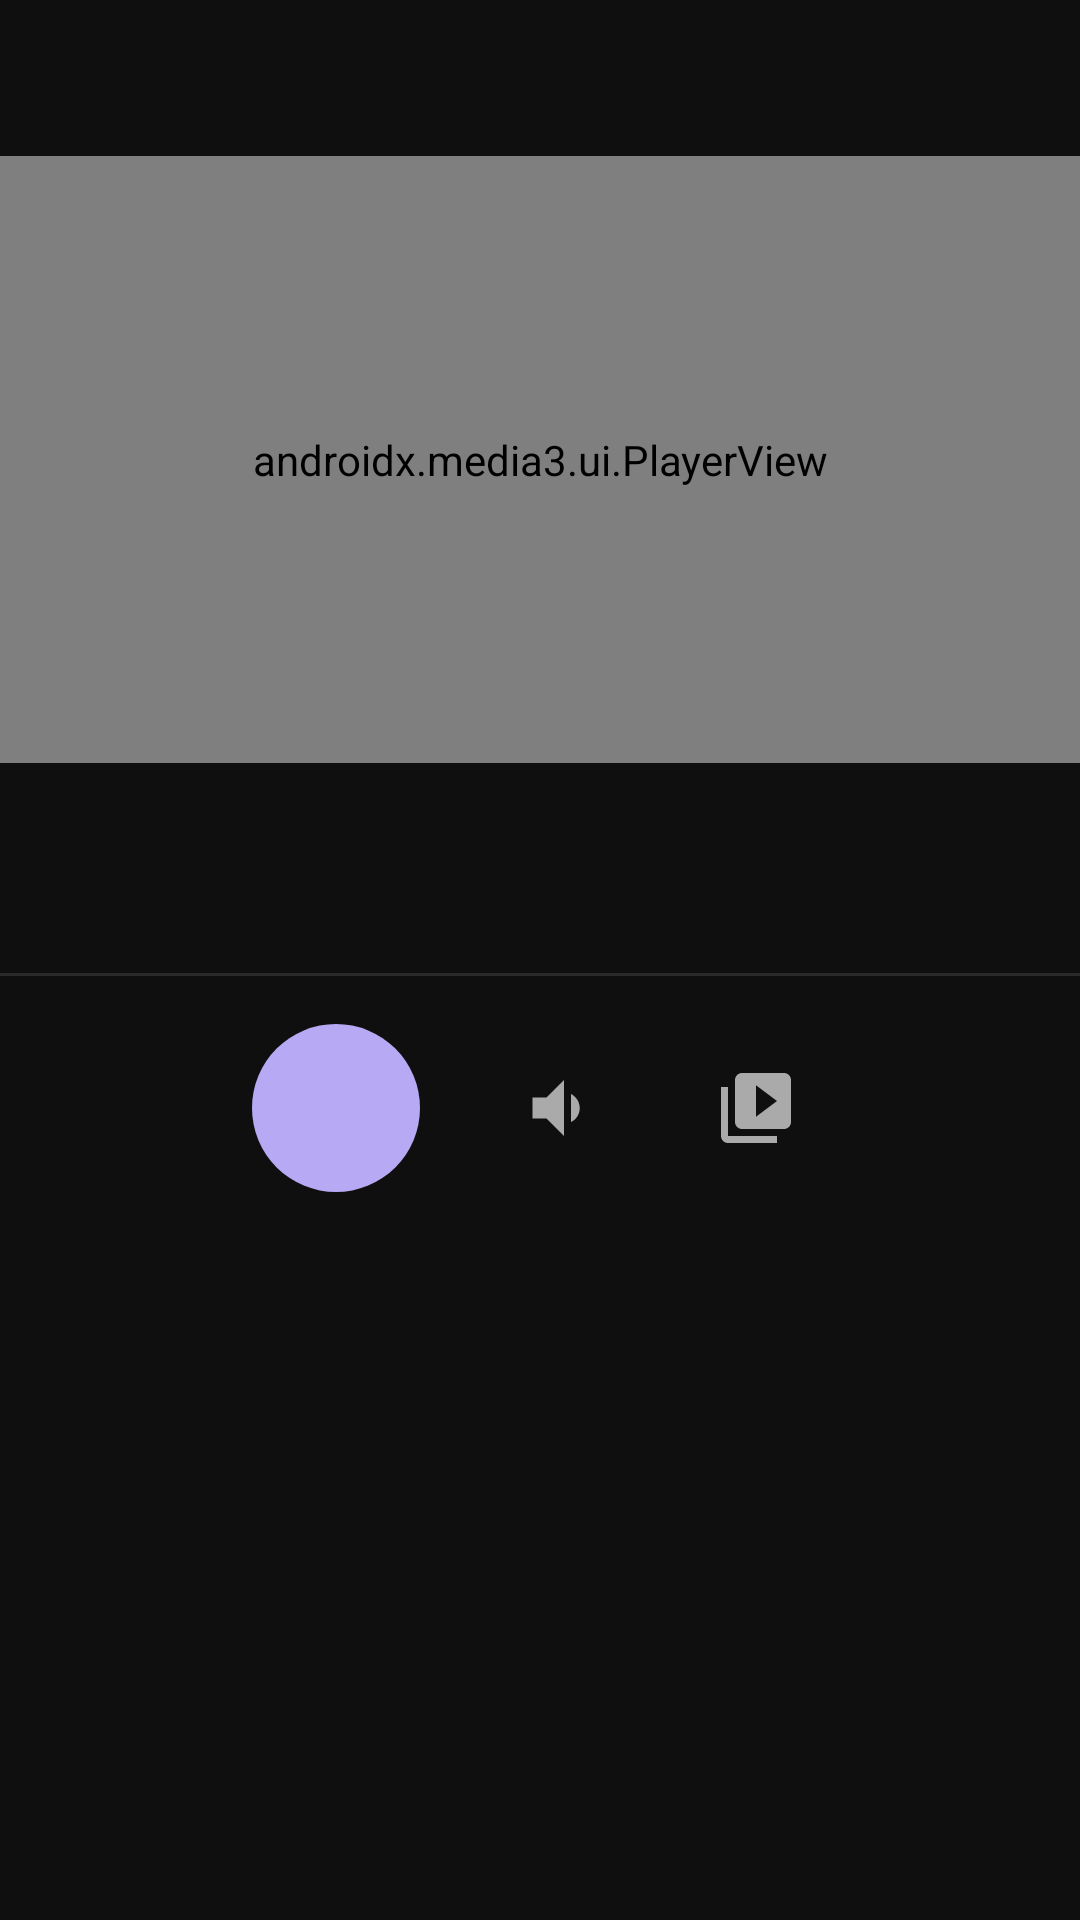

The Android layout XML behind this screen, and the referenced resources:
<!-- AndroidManifest.xml: application theme Theme.LumiX -->
<!-- res/layout/activity_player.xml -->
<?xml version="1.0" encoding="utf-8"?>
<androidx.constraintlayout.widget.ConstraintLayout
    xmlns:android="http://schemas.android.com/apk/res/android"
    xmlns:app="http://schemas.android.com/apk/res-auto"
    android:layout_width="match_parent"
    android:layout_height="match_parent"
    android:background="@color/bg_primary">

    
    <ImageView
        android:id="@+id/btnBack"
        android:layout_width="44dp"
        android:layout_height="44dp"
        android:src="@drawable/ic_back"
        android:tint="@color/text_primary"
        android:padding="10dp"
        android:background="?attr/selectableItemBackgroundBorderless"
        android:clickable="true"
        android:focusable="true"
        android:layout_marginTop="8dp"
        android:layout_marginStart="4dp"
        app:layout_constraintTop_toTopOf="parent"
        app:layout_constraintStart_toStartOf="parent" />

    
    <androidx.media3.ui.PlayerView
        android:id="@+id/playerView"
        android:layout_width="match_parent"
        android:layout_height="0dp"
        app:layout_constraintTop_toBottomOf="@id/btnBack"
        app:layout_constraintStart_toStartOf="parent"
        app:layout_constraintEnd_toEndOf="parent"
        app:layout_constraintDimensionRatio="16:9"
        android:background="@color/bg_primary" />

    
    <ImageView
        android:id="@+id/imgThumbnail"
        android:layout_width="match_parent"
        android:layout_height="0dp"
        android:scaleType="centerCrop"
        android:visibility="gone"
        app:layout_constraintTop_toBottomOf="@id/btnBack"
        app:layout_constraintStart_toStartOf="parent"
        app:layout_constraintEnd_toEndOf="parent"
        app:layout_constraintDimensionRatio="16:9" />

    
    <TextView
        android:id="@+id/tvTitle"
        android:layout_width="0dp"
        android:layout_height="wrap_content"
        android:textColor="@color/text_primary"
        android:textSize="15sp"
        android:fontFamily="sans-serif-medium"
        android:maxLines="2"
        android:ellipsize="end"
        android:paddingStart="16dp"
        android:paddingEnd="16dp"
        android:paddingTop="14dp"
        app:layout_constraintTop_toBottomOf="@id/playerView"
        app:layout_constraintStart_toStartOf="parent"
        app:layout_constraintEnd_toEndOf="parent" />

    <TextView
        android:id="@+id/tvUploader"
        android:layout_width="0dp"
        android:layout_height="wrap_content"
        android:textColor="@color/text_secondary"
        android:textSize="13sp"
        android:paddingStart="16dp"
        android:paddingEnd="16dp"
        android:paddingTop="4dp"
        app:layout_constraintTop_toBottomOf="@id/tvTitle"
        app:layout_constraintStart_toStartOf="parent"
        app:layout_constraintEnd_toEndOf="parent" />

    
    <View
        android:id="@+id/divider"
        android:layout_width="match_parent"
        android:layout_height="1dp"
        android:background="@color/divider"
        android:layout_marginTop="14dp"
        app:layout_constraintTop_toBottomOf="@id/tvUploader"
        app:layout_constraintStart_toStartOf="parent"
        app:layout_constraintEnd_toEndOf="parent" />

    
    <LinearLayout
        android:id="@+id/controlsRow"
        android:layout_width="match_parent"
        android:layout_height="wrap_content"
        android:orientation="horizontal"
        android:gravity="center"
        android:padding="16dp"
        app:layout_constraintTop_toBottomOf="@id/divider"
        app:layout_constraintStart_toStartOf="parent"
        app:layout_constraintEnd_toEndOf="parent">

        
        <ImageView
            android:id="@+id/btnPlayPause"
            android:layout_width="56dp"
            android:layout_height="56dp"
            android:src="@drawable/ic_pause"
            android:tint="@color/text_primary"
            android:padding="12dp"
            android:background="@drawable/circle_bg_accent"
            android:clickable="true"
            android:focusable="true"
            android:layout_marginEnd="24dp" />

        
        <ImageView
            android:id="@+id/btnAudioMode"
            android:layout_width="48dp"
            android:layout_height="48dp"
            android:src="@drawable/ic_audio_off"
            android:tint="@color/text_secondary"
            android:padding="10dp"
            android:background="?attr/selectableItemBackgroundBorderless"
            android:clickable="true"
            android:focusable="true"
            android:layout_marginEnd="16dp" />

        
        <ImageView
            android:id="@+id/btnBackground"
            android:layout_width="48dp"
            android:layout_height="48dp"
            android:src="@drawable/ic_background"
            android:tint="@color/text_secondary"
            android:padding="10dp"
            android:background="?attr/selectableItemBackgroundBorderless"
            android:clickable="true"
            android:focusable="true" />

    </LinearLayout>

</androidx.constraintlayout.widget.ConstraintLayout>
<!-- resources referenced by this layout -->
<resources>
  <color name="bg_primary">#0F0F0F</color>
  <color name="divider">#2A2A2A</color>
  <color name="text_primary">#FFFFFF</color>
  <color name="text_secondary">#AAAAAA</color>
  <!-- drawable circle_bg_accent (drawable) -->
  <?xml version="1.0" encoding="utf-8"?>
  <shape xmlns:android="http://schemas.android.com/apk/res/android" android:shape="oval">
      <solid android:color="#B8A9F5"/>
  </shape>
  <!-- drawable ic_audio_off (drawable) -->
  <vector xmlns:android="http://schemas.android.com/apk/res/android" android:width="24dp" android:height="24dp" android:viewportWidth="24" android:viewportHeight="24">
      <path android:fillColor="#FFFFFF" android:pathData="M3,9v6h4l5,5V4L7,9H3zm13.5,3c0,-1.77 -1.02,-3.29 -2.5,-4.03v8.05c1.48,-0.73 2.5,-2.25 2.5,-4.02z"/>
  </vector>
  <!-- drawable ic_background (drawable) -->
  <vector xmlns:android="http://schemas.android.com/apk/res/android" android:width="24dp" android:height="24dp" android:viewportWidth="24" android:viewportHeight="24">
      <path android:fillColor="#FFFFFF" android:pathData="M4,6H2v14c0,1.1 0.9,2 2,2h14v-2H4V6zm16,-4H8c-1.1,0 -2,0.9 -2,2v12c0,1.1 0.9,2 2,2h12c1.1,0 2,-0.9 2,-2V4c0,-1.1 -0.9,-2 -2,-2zm-8,12.5v-9l6,4.5-6,4.5z"/>
  </vector>
  <style name="Theme.LumiX" parent="Theme.MaterialComponents.DayNight.NoActionBar">
          <item name="colorPrimary">@color/accent</item>
          <item name="colorPrimaryDark">@color/bg_primary</item>
          <item name="colorAccent">@color/accent</item>
          <item name="android:windowBackground">@color/bg_primary</item>
          <item name="android:statusBarColor">@color/status_bar</item>
          <item name="android:navigationBarColor">@color/bg_primary</item>
      </style>
  <color name="accent">#B8A9F5</color>
  <color name="status_bar">#0F0F0F</color>
</resources>
